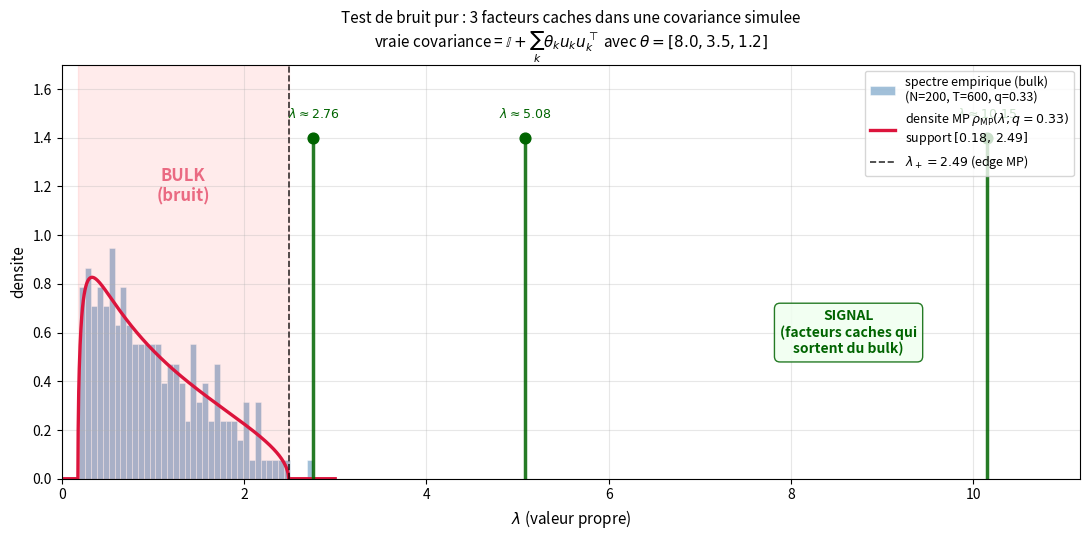

The script that saved this image: (Note: this script raises an exception after producing the figure.)
"""
Genere la figure 2 pour la note 02_Marchenko_Pastur :
test de bruit pur avec 3 facteurs caches.

On simule une covariance "vraie" = I + somme de spikes (facteurs caches)
de forces differentes, on tire des donnees, on calcule la covariance
empirique, et on superpose son spectre a la densite MP theorique.

Utilisation :
    cd C:\\Users\\geile\\mon-site\\content
    python generate_fig_mp_test.py

Sortie : fig_mp_test.png dans le repertoire courant.
"""
import os
import numpy as np
import matplotlib.pyplot as plt

OUTPUT_FILE = "fig_mp_test.png"
SEED = 2024

rng = np.random.default_rng(seed=SEED)

# --- Setup ----------------------------------------------------------------
N = 200
T = 600
q = N / T

spike_strengths = [8.0, 3.5, 1.2]

print(f"N = {N}, T = {T}, q = {q:.3f}")
print(f"Seuil BBP theta_c = sqrt(q) = {np.sqrt(q):.3f}")
print(f"Forces des spikes : {spike_strengths}")

# Vecteurs propres orthonormes pour les spikes
K = len(spike_strengths)
A = rng.standard_normal(size=(N, K))
Q_basis, _ = np.linalg.qr(A)

# Construction de la vraie covariance : I + sum theta_k u_k u_k^T
Sigma_true = np.eye(N)
for k, theta in enumerate(spike_strengths):
    u = Q_basis[:, k:k+1]
    Sigma_true += theta * (u @ u.T)

# Racine carree pour generer les donnees
Sigma_sqrt = np.linalg.cholesky(Sigma_true)

# Tirage et covariance empirique
Z = rng.standard_normal(size=(N, T))
X = Sigma_sqrt @ Z
W = (X @ X.T) / T

empirical_spectrum = np.linalg.eigvalsh(W)
print(f"\nTop 5 valeurs propres empiriques : {empirical_spectrum[-5:][::-1]}")

# --- Densite MP theorique --------------------------------------------------
def mp_density(lam, q):
    lp = (1 + np.sqrt(q))**2
    lm = (1 - np.sqrt(q))**2
    out = np.zeros_like(lam)
    mask = (lam > lm) & (lam < lp)
    out[mask] = np.sqrt((lp - lam[mask]) * (lam[mask] - lm)) / (2 * np.pi * q * lam[mask])
    return out

lam_plot = np.linspace(0.001, 3.0, 1000)
rho_mp = mp_density(lam_plot, q)
lp = (1 + np.sqrt(q))**2
lm = (1 - np.sqrt(q))**2

# --- Figure ----------------------------------------------------------------
fig, ax = plt.subplots(figsize=(11, 5.5))

# Histogramme du bulk
bulk_mask = empirical_spectrum < 3.0
ax.hist(empirical_spectrum[bulk_mask], bins=40, density=True, alpha=0.5,
        color='steelblue', edgecolor='white', linewidth=0.6,
        label=f'spectre empirique (bulk)\n(N={N}, T={T}, q={q:.2f})')

# Courbe MP
ax.plot(lam_plot, rho_mp, color='crimson', linewidth=2.4,
        label=fr'densite MP $\rho_{{\rm MP}}(\lambda; q={q:.2f})$' + '\n'
              + fr'support $[{lm:.2f},\,{lp:.2f}]$')

# Edge MP
ax.axvline(lp, color='black', linestyle='--', linewidth=1.2, alpha=0.8,
           label=fr'$\lambda_+ = {lp:.2f}$ (edge MP)')

# Outliers (tiges)
outliers = empirical_spectrum[empirical_spectrum > lp + 0.1]
y_outlier = 1.4
for lam_o in sorted(outliers, reverse=True):
    ax.plot([lam_o, lam_o], [0, y_outlier], color='darkgreen', linewidth=2.5, alpha=0.85)
    ax.scatter([lam_o], [y_outlier], color='darkgreen', s=60, zorder=5)
    ax.annotate(
        f'$\\lambda \\approx {lam_o:.2f}$',
        xy=(lam_o, y_outlier), xytext=(lam_o, y_outlier + 0.08),
        ha='center', fontsize=9, color='darkgreen', fontweight='bold'
    )

# Zones et annotations
ax.axvspan(lm, lp, alpha=0.08, color='red', label='_nolegend_')
ax.text(
    (lm + lp) / 2, 1.2,
    'BULK\n(bruit)',
    ha='center', va='center', fontsize=12, fontweight='bold',
    color='crimson', alpha=0.6
)
ax.text(
    empirical_spectrum.max() * 0.85, 0.6,
    'SIGNAL\n(facteurs caches qui\nsortent du bulk)',
    ha='center', va='center', fontsize=10, fontweight='bold',
    color='darkgreen',
    bbox=dict(boxstyle='round,pad=0.4', facecolor='honeydew',
              edgecolor='darkgreen', alpha=0.85)
)

ax.set_xlabel(r'$\lambda$ (valeur propre)', fontsize=11)
ax.set_ylabel('densite', fontsize=11)
ax.set_title(
    "Test de bruit pur : 3 facteurs caches dans une covariance simulee\n"
    fr"vraie covariance = $\mathbb{{I}} + \sum_k \theta_k u_k u_k^\top$ avec $\theta = {spike_strengths}$",
    fontsize=11
)
ax.legend(loc='upper right', fontsize=9)
ax.set_xlim(0, empirical_spectrum.max() * 1.1)
ax.set_ylim(0, 1.7)
ax.grid(True, alpha=0.3)

plt.tight_layout()
out_path = os.path.join(os.path.dirname(os.path.abspath(__file__)), OUTPUT_FILE)
plt.savefig(out_path, dpi=160, bbox_inches='tight')
print(f"\nSaved: {out_path}")
